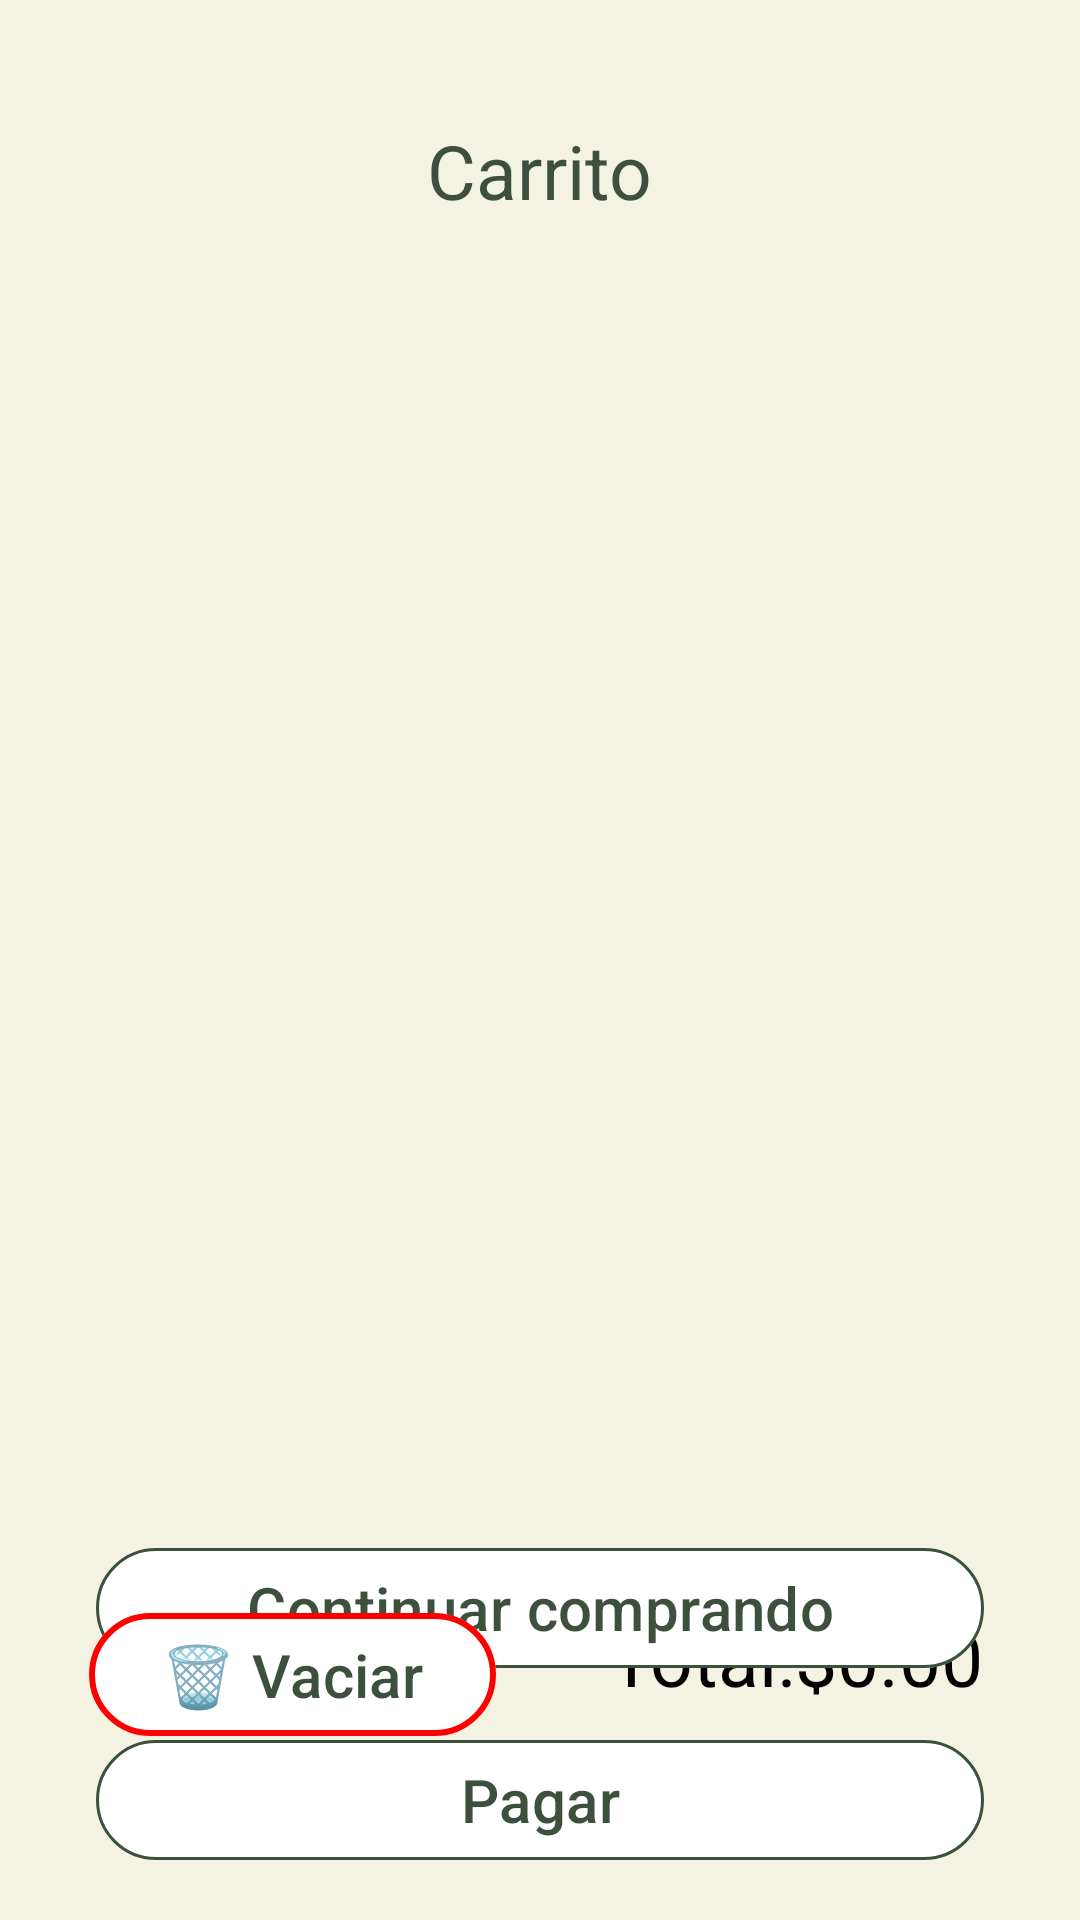

Layout XML and referenced resources for this Android screen:
<!-- AndroidManifest.xml: application theme Theme.MisRaices -->
<!-- res/layout/fragment_carrito.xml -->
<?xml version="1.0" encoding="utf-8"?>
<FrameLayout xmlns:android="http://schemas.android.com/apk/res/android"
    xmlns:app="http://schemas.android.com/apk/res-auto"
    xmlns:tools="http://schemas.android.com/tools"
    android:layout_width="match_parent"
    android:layout_height="match_parent"
    tools:context=".view.fragment.CarritoFragment">

    <androidx.constraintlayout.widget.ConstraintLayout
        android:layout_width="match_parent"
        android:layout_height="match_parent"
        android:background="@color/greenligth">

        <TextView
            android:id="@+id/textView4"
            android:layout_width="wrap_content"
            android:layout_height="wrap_content"
            android:layout_marginTop="40dp"
            android:text="Carrito"
            android:textColor="@color/green"
            android:textSize="25sp"
            app:layout_constraintEnd_toEndOf="parent"
            app:layout_constraintStart_toStartOf="parent"
            app:layout_constraintTop_toTopOf="parent" />

        <LinearLayout
            android:id="@+id/linearLayout"
            android:layout_width="407dp"
            android:layout_height="432dp"
            android:layout_marginTop="20dp"
            android:background="@color/greenligth"
            android:orientation="vertical"
            app:layout_constraintEnd_toEndOf="parent"
            app:layout_constraintStart_toStartOf="parent"
            app:layout_constraintTop_toBottomOf="@+id/textView4">

            <androidx.recyclerview.widget.RecyclerView
                android:id="@+id/recyclerViewProducto"
                android:layout_width="match_parent"
                android:layout_height="0dp"
                android:layout_weight="1"
                android:clipToPadding="false"
                android:padding="10dp" />
        </LinearLayout>

        <TextView
            android:id="@+id/totalTxt"
            android:layout_width="wrap_content"
            android:layout_height="wrap_content"
            android:layout_marginTop="10dp"
            android:layout_marginEnd="32dp"
            android:text="Total:$0.00"
            android:textColor="@color/black"
            android:textSize="25sp"
            app:layout_constraintEnd_toEndOf="parent"
            app:layout_constraintTop_toBottomOf="@+id/linearLayout" />

        <com.google.android.material.button.MaterialButton
            android:id="@+id/btnCompra"
            android:layout_width="match_parent"
            android:layout_height="wrap_content"
            android:layout_marginStart="32dp"
            android:layout_marginEnd="32dp"
            android:layout_marginBottom="16dp"
            android:text="Continuar comprando"
            android:textColor="@color/green"
            android:textSize="20sp"
            app:backgroundTint="@color/white"
            app:cornerRadius="50dp"
            app:layout_constraintBottom_toTopOf="@+id/btnComprafinalizar"
            app:layout_constraintEnd_toEndOf="parent"
            app:layout_constraintStart_toStartOf="parent"
            app:strokeColor="@color/green"
            app:strokeWidth="1dp" />

        <com.google.android.material.button.MaterialButton
            android:id="@+id/btnComprafinalizar"
            android:layout_width="match_parent"
            android:layout_height="wrap_content"
            android:layout_marginStart="32dp"
            android:layout_marginEnd="32dp"
            android:layout_marginBottom="16dp"
            android:text="Pagar"
            android:textColor="@color/green"
            android:textSize="20sp"
            app:backgroundTint="@color/white"
            app:cornerRadius="50dp"
            app:layout_constraintBottom_toBottomOf="parent"
            app:layout_constraintEnd_toEndOf="parent"
            app:layout_constraintHorizontal_bias="0.0"
            app:layout_constraintStart_toStartOf="parent"
            app:strokeColor="@color/green"
            app:strokeWidth="1dp" />

        <com.google.android.material.button.MaterialButton
            android:id="@+id/vaciarCarrito"
            android:layout_width="wrap_content"
            android:layout_height="49dp"
            android:layout_marginStart="32dp"
            android:layout_marginTop="8dp"
            android:layout_marginEnd="115dp"
            android:text="🗑️ Vaciar"
            android:textColor="@color/green"
            android:textSize="20sp"
            app:backgroundTint="@color/white"
            app:cornerRadius="50dp"
            app:layout_constraintEnd_toStartOf="@+id/totalTxt"
            app:layout_constraintHorizontal_bias="0.033"
            app:layout_constraintStart_toStartOf="parent"
            app:layout_constraintTop_toBottomOf="@+id/linearLayout"
            app:strokeColor="@color/red"
            app:strokeWidth="2dp" />


    </androidx.constraintlayout.widget.ConstraintLayout>
</FrameLayout>
<!-- resources referenced by this layout -->
<resources>
  <color name="black">#FF000000</color>
  <color name="green">#3C503D</color>
  <color name="greenligth">#F4F2E0</color>
  <color name="red">#FF0000</color>
  <color name="white">#FFFFFFFF</color>
  <style name="Theme.MisRaices" parent="Base.Theme.MisRaices" />
  <style name="Base.Theme.MisRaices" parent="Theme.Material3.DayNight.NoActionBar">
          
          
  
      </style>
</resources>
